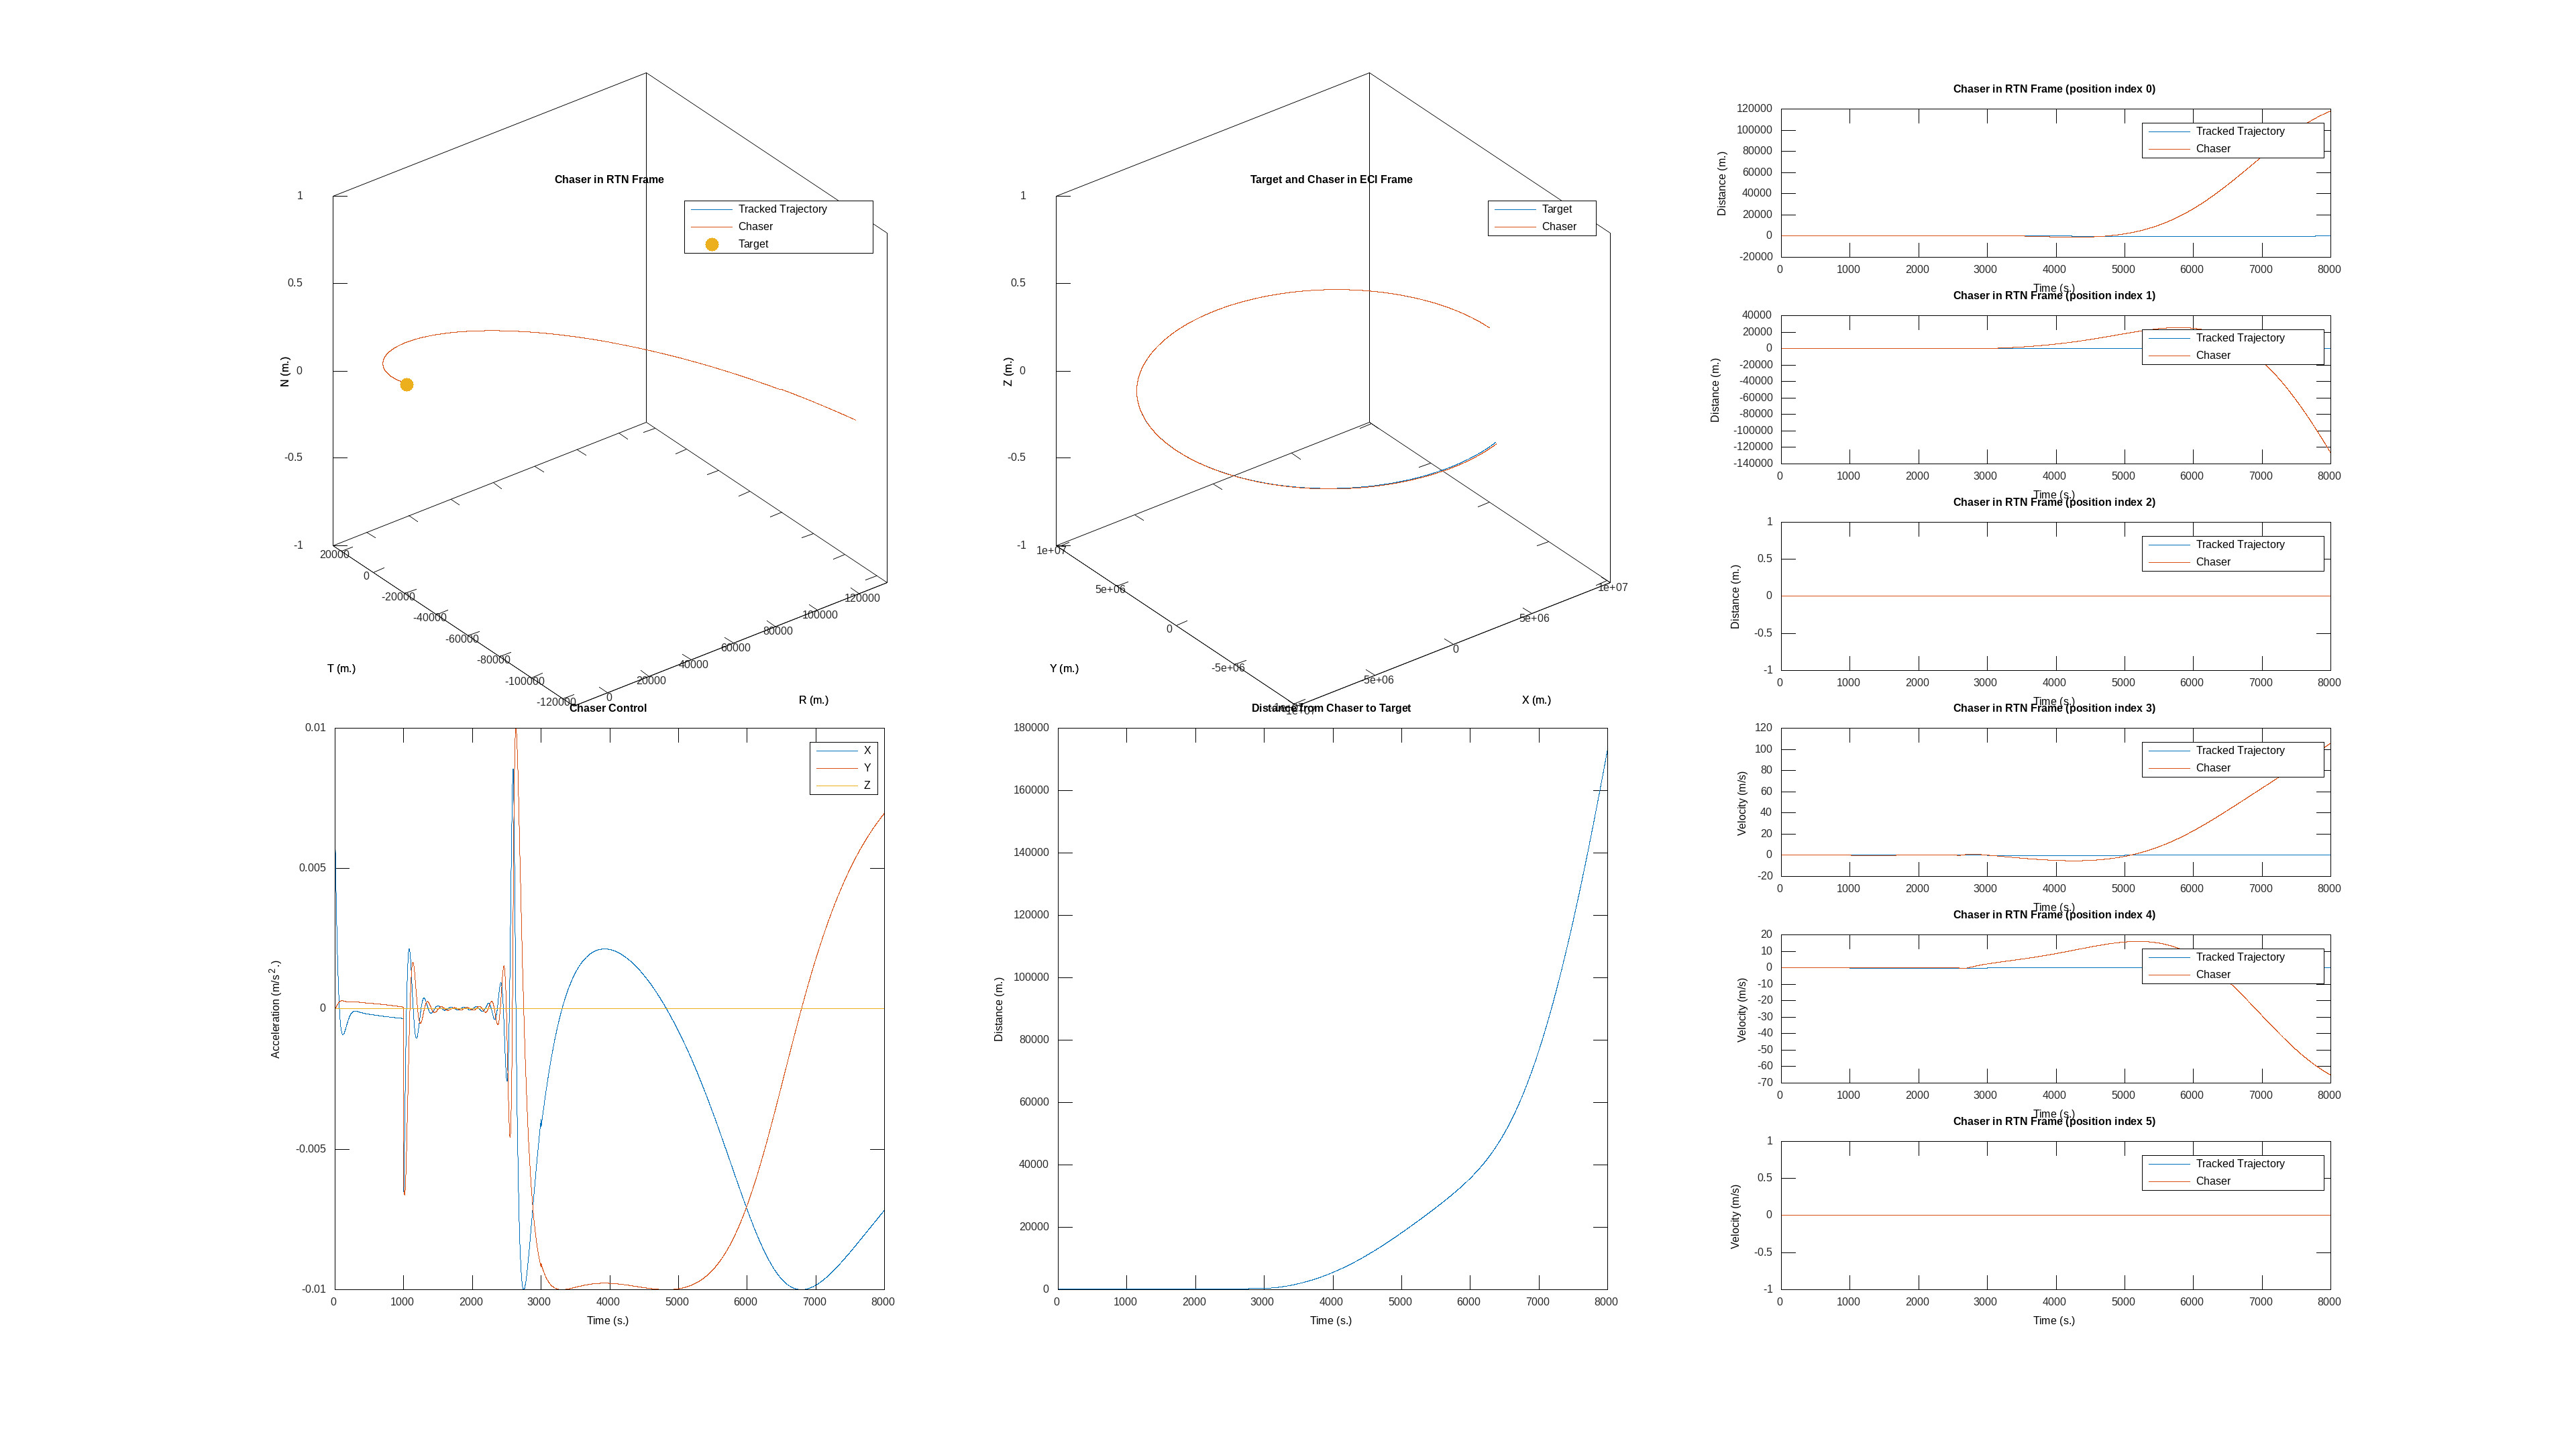

Source data for this figure (header and first rows):
time, target_x, target_y, target_z, target_vx, target_vy, target_vz, chaser_x, chaser_y, chaser_z, chaser_vx, chaser_vy, chaser_vz, target_cx, target_cy, target_cz, chaser_cx, chaser_cy, chaser_cz, tracked_trajectory_x, tracked_trajectory_y, tracked_trajectory_z, tracked_trajectory_vx, tracked_trajectory_vy
0, 10000000, 0.000000, 0.000000, 0.000000, 6313, 0.000000, 10000000, 200, 0.000000, 0.000000, 6313, 0.000000, 0.000000, 0.000000, 0.000000, 0.000000, 0.000000, 0.000000, 0.000000, 200, 0.000000, 0.2, 0.000000
1, 9999998, 6313, 0.000000, -3.986, 6313, 0.000000, 9999998, 6513, 0.000000, -3.98, 6313, 0.000000, 0.000000, 0.000000, 0.000000, 0.006170, 0.000004, 0.000000, 0.2, 200, 0.000000, 0.2, 0.000000
2, 9999992, 12627, 0.000000, -7.972, 6313, 0.000000, 9999992, 12827, 0.000000, -7.96, 6313, 0.000000, 0.000000, 0.000000, 0.000000, 0.006025, 0.000008, 0.000000, 0.4, 200, 0.000000, 0.2, 0.000000
3, 9999982, 18940, 0.000000, -11.96, 6313, 0.000000, 9999982, 19140, 0.000000, -11.94, 6313, 0.000000, 0.000000, 0.000000, 0.000000, 0.005866, 0.000012, 0.000000, 0.6, 200, 0.000000, 0.2, 0.000000
4, 9999968, 25254, 0.000000, -15.94, 6313, 0.000000, 9999968, 25454, 0.000000, -15.92, 6313, 0.000000, 0.000000, 0.000000, 0.000000, 0.005709, 0.000016, 0.000000, 0.8, 200, 0.000000, 0.2, 0.000000
5, 9999950, 31567, 0.000000, -19.93, 6313, 0.000000, 9999950, 31767, 0.000000, -19.9, 6313, 0.000000, 0.000000, 0.000000, 0.000000, 0.005539, 0.000021, 0.000000, 1, 200, 0.000000, 0.2, 0.000000
6, 9999928, 37881, 0.000000, -23.92, 6313, 0.000000, 9999928, 38081, 0.000000, -23.88, 6313, 0.000000, 0.000000, 0.000000, 0.000000, 0.005386, 0.000025, 0.000000, 1.2, 200, 0.000000, 0.2, 0.000000
7, 9999902, 44194, 0.000000, -27.9, 6313, 0.000000, 9999902, 44394, 0.000000, -27.86, 6313, 0.000000, 0.000000, 0.000000, 0.000000, 0.005236, 0.000030, 0.000000, 1.4, 200, 0.000000, 0.2, 0.000000
8, 9999872, 50508, 0.000000, -31.89, 6313, 0.000000, 9999872, 50708, 0.000000, -31.84, 6313, 0.000000, 0.000000, 0.000000, 0.000000, 0.005087, 0.000034, 0.000000, 1.6, 200, 0.000000, 0.2, 0.000000
9, 9999838, 56821, 0.000000, -35.87, 6313, 0.000000, 9999839, 57021, 0.000000, -35.82, 6313, 0.000000, 0.000000, 0.000000, 0.000000, 0.004941, 0.000039, 0.000000, 1.8, 200, 0.000000, 0.2, 0.000000
10, 9999801, 63134, 0.000000, -39.86, 6313, 0.000000, 9999801, 63334, 0.000000, -39.8, 6313, 0.000000, 0.000000, 0.000000, 0.000000, 0.004797, 0.000043, 0.000000, 2, 200, 0.000000, 0.2, 0.000000
11, 9999759, 69448, 0.000000, -43.85, 6313, 0.000000, 9999759, 69648, 0.000000, -43.79, 6313, 0.000000, 0.000000, 0.000000, 0.000000, 0.004655, 0.000048, 0.000000, 2.2, 200, 0.000000, 0.2, 0.000000
12, 9999713, 75761, 0.000000, -47.83, 6313, 0.000000, 9999713, 75961, 0.000000, -47.77, 6313, 0.000000, 0.000000, 0.000000, 0.000000, 0.004515, 0.000052, 0.000000, 2.4, 200, 0.000000, 0.2, 0.000000
13, 9999663, 82074, 0.000000, -51.82, 6313, 0.000000, 9999663, 82274, 0.000000, -51.75, 6313, 0.000000, 0.000000, 0.000000, 0.000000, 0.004377, 0.000057, 0.000000, 2.6, 200, 0.000000, 0.2, 0.000000
14, 9999609, 88388, 0.000000, -55.8, 6313, 0.000000, 9999610, 88588, 0.000000, -55.73, 6313, 0.000000, 0.000000, 0.000000, 0.000000, 0.004242, 0.000062, 0.000000, 2.8, 200, 0.000000, 0.2, 0.000000
15, 9999551, 94701, 0.000000, -59.79, 6313, 0.000000, 9999552, 94901, 0.000000, -59.71, 6313, 0.000000, 0.000000, 0.000000, 0.000000, 0.004108, 0.000066, 0.000000, 3, 200, 0.000000, 0.2, 0.000000
16, 9999489, 101014, 0.000000, -63.77, 6313, 0.000000, 9999490, 101214, 0.000000, -63.69, 6313, 0.000000, 0.000000, 0.000000, 0.000000, 0.003977, 0.000071, 0.000000, 3.2, 200, 0.000000, 0.2, 0.000000
17, 9999424, 107327, 0.000000, -67.76, 6313, 0.000000, 9999424, 107527, 0.000000, -67.67, 6313, 0.000000, 0.000000, 0.000000, 0.000000, 0.003860, 0.000075, 0.000000, 3.4, 200, 0.000000, 0.2, 0.000000
18, 9999354, 113640, 0.000000, -71.75, 6313, 0.000000, 9999355, 113840, 0.000000, -71.66, 6313, 0.000000, 0.000000, 0.000000, 0.000000, 0.003733, 0.000080, -0.000000, 3.6, 200, 0.000000, 0.2, 0.000000
19, 9999280, 119953, 0.000000, -75.73, 6313, 0.000000, 9999281, 120153, 0.000000, -75.64, 6313, 0.000000, 0.000000, 0.000000, 0.000000, 0.003608, 0.000084, -0.000000, 3.8, 200, 0.000000, 0.2, 0.000000
20, 9999202, 126266, 0.000000, -79.72, 6313, 0.000000, 9999203, 126466, 0.000000, -79.62, 6313, 0.000000, 0.000000, 0.000000, 0.000000, 0.003485, 0.000089, -0.000000, 4, 200, 0.000000, 0.2, 0.000000
21, 9999121, 132579, 0.000000, -83.7, 6313, 0.000000, 9999122, 132779, 0.000000, -83.6, 6313, 0.000000, 0.000000, 0.000000, 0.000000, 0.003364, 0.000094, -0.000000, 4.2, 200, 0.000000, 0.2, 0.000000
22, 9999035, 138892, 0.000000, -87.69, 6313, 0.000000, 9999036, 139092, 0.000000, -87.59, 6313, 0.000000, 0.000000, 0.000000, 0.000000, 0.003245, 0.000098, -0.000000, 4.4, 200, 0.000000, 0.2, 0.000000
23, 9998945, 145205, 0.000000, -91.67, 6313, 0.000000, 9998947, 145405, 0.000000, -91.57, 6313, 0.000000, 0.000000, 0.000000, 0.000000, 0.003128, 0.000103, -0.000000, 4.6, 200, 0.000000, 0.2, 0.000000
24, 9998852, 151518, 0.000000, -95.66, 6313, 0.000000, 9998853, 151718, 0.000000, -95.55, 6313, 0.000000, 0.000000, 0.000000, 0.000000, 0.003013, 0.000108, -0.000000, 4.8, 200, 0.000000, 0.2, 0.000000
25, 9998754, 157830, 0.000000, -99.65, 6313, 0.000000, 9998755, 158030, 0.000000, -99.53, 6313, 0.000000, 0.000000, 0.000000, 0.000000, 0.002900, 0.000112, -0.000000, 5, 200, 0.000000, 0.2, 0.000000
26, 9998652, 164143, 0.000000, -103.6, 6313, 0.000000, 9998654, 164343, 0.000000, -103.5, 6313, 0.000000, 0.000000, 0.000000, 0.000000, 0.002790, 0.000117, -0.000000, 5.2, 200, 0.000000, 0.2, 0.000000
27, 9998547, 170456, 0.000000, -107.6, 6313, 0.000000, 9998548, 170656, 0.000000, -107.5, 6313, 0.000000, 0.000000, 0.000000, 0.000000, 0.002681, 0.000121, -0.000000, 5.4, 200, 0.000000, 0.2, 0.000000
28, 9998437, 176768, 0.000000, -111.6, 6312, 0.000000, 9998439, 176968, 0.000000, -111.5, 6312, 0.000000, 0.000000, 0.000000, 0.000000, 0.002575, 0.000126, -0.000000, 5.6, 200, 0.000000, 0.2, 0.000000
29, 9998323, 183081, 0.000000, -115.6, 6312, 0.000000, 9998325, 183281, 0.000000, -115.5, 6312, 0.000000, 0.000000, 0.000000, 0.000000, 0.002470, 0.000130, -0.000000, 5.8, 200, 0.000000, 0.2, 0.000000
30, 9998206, 189393, 0.000000, -119.6, 6312, 0.000000, 9998208, 189593, 0.000000, -119.4, 6312, 0.000000, 0.000000, 0.000000, 0.000000, 0.002368, 0.000135, -0.000000, 6, 200, 0.000000, 0.2, 0.000000
31, 9998084, 195705, 0.000000, -123.6, 6312, 0.000000, 9998086, 195905, 0.000000, -123.4, 6312, 0.000000, 0.000000, 0.000000, 0.000000, 0.002268, 0.000139, -0.000000, 6.2, 200, 0.000000, 0.2, 0.000000
32, 9997959, 202018, 0.000000, -127.5, 6312, 0.000000, 9997961, 202218, 0.000000, -127.4, 6312, 0.000000, 0.000000, 0.000000, 0.000000, 0.002169, 0.000144, -0.000000, 6.4, 200, 0.000000, 0.2, 0.000000
33, 9997829, 208330, 0.000000, -131.5, 6312, 0.000000, 9997832, 208530, 0.000000, -131.4, 6312, 0.000000, 0.000000, 0.000000, 0.000000, 0.002073, 0.000148, -0.000000, 6.6, 200, 0.000000, 0.2, 0.000000
34, 9997696, 214642, 0.000000, -135.5, 6312, 0.000000, 9997698, 214842, 0.000000, -135.4, 6312, 0.000000, 0.000000, 0.000000, 0.000000, 0.001978, 0.000152, -0.000000, 6.8, 200, 0.000000, 0.2, 0.000000
35, 9997558, 220954, 0.000000, -139.5, 6312, 0.000000, 9997561, 221154, 0.000000, -139.4, 6312, 0.000000, 0.000000, 0.000000, 0.000000, 0.001886, 0.000156, -0.000000, 7, 200, 0.000000, 0.2, 0.000000
36, 9997416, 227266, 0.000000, -143.5, 6312, 0.000000, 9997419, 227466, 0.000000, -143.3, 6312, 0.000000, 0.000000, 0.000000, 0.000000, 0.001795, 0.000160, -0.000000, 7.2, 200, 0.000000, 0.2, 0.000000
37, 9997271, 233578, 0.000000, -147.5, 6312, 0.000000, 9997274, 233778, 0.000000, -147.3, 6312, 0.000000, 0.000000, 0.000000, 0.000000, 0.001707, 0.000165, -0.000000, 7.4, 200, 0.000000, 0.2, 0.000000
38, 9997121, 239889, 0.000000, -151.5, 6312, 0.000000, 9997125, 240089, 0.000000, -151.3, 6312, 0.000000, 0.000000, 0.000000, 0.000000, 0.001620, 0.000169, -0.000000, 7.6, 200, 0.000000, 0.2, 0.000000
39, 9996968, 246201, 0.000000, -155.4, 6312, 0.000000, 9996971, 246401, 0.000000, -155.3, 6312, 0.000000, 0.000000, 0.000000, 0.000000, 0.001535, 0.000173, -0.000000, 7.8, 200, 0.000000, 0.2, 0.000000
40, 9996811, 252512, 0.000000, -159.4, 6311, 0.000000, 9996814, 252712, 0.000000, -159.3, 6311, -0.000000, 0.000000, 0.000000, 0.000000, 0.001452, 0.000177, -0.000000, 8, 200, 0.000000, 0.2, 0.000000
41, 9996649, 258824, 0.000000, -163.4, 6311, 0.000000, 9996653, 259024, 0.000000, -163.3, 6311, -0.000000, 0.000000, 0.000000, 0.000000, 0.001371, 0.000180, -0.000000, 8.2, 200, 0.000000, 0.2, 0.000000
42, 9996484, 265135, 0.000000, -167.4, 6311, 0.000000, 9996488, 265335, 0.000000, -167.2, 6311, -0.000000, 0.000000, 0.000000, 0.000000, 0.001292, 0.000184, -0.000000, 8.4, 200, 0.000000, 0.2, 0.000000
43, 9996314, 271446, 0.000000, -171.4, 6311, 0.000000, 9996318, 271646, 0.000000, -171.2, 6311, -0.000000, 0.000000, 0.000000, 0.000000, 0.001214, 0.000188, -0.000000, 8.6, 200, 0.000000, 0.2, 0.000000
44, 9996141, 277757, 0.000000, -175.4, 6311, 0.000000, 9996145, 277957, 0.000000, -175.2, 6311, -0.000000, 0.000000, 0.000000, 0.000000, 0.001139, 0.000192, -0.000000, 8.8, 200, 0.000000, 0.2, 0.000000
45, 9995964, 284068, 0.000000, -179.3, 6311, 0.000000, 9995968, 284268, 0.000000, -179.2, 6311, -0.000000, 0.000000, 0.000000, 0.000000, 0.001065, 0.000195, -0.000000, 9, 200, 0.000000, 0.2, 0.000000
46, 9995782, 290379, 0.000000, -183.3, 6311, 0.000000, 9995787, 290579, 0.000000, -183.2, 6311, -0.000000, 0.000000, 0.000000, 0.000000, 0.000992, 0.000199, -0.000000, 9.2, 200, 0.000000, 0.2, 0.000000
47, 9995597, 296690, 0.000000, -187.3, 6311, 0.000000, 9995601, 296890, 0.000000, -187.2, 6311, -0.000000, 0.000000, 0.000000, 0.000000, 0.000922, 0.000203, -0.000000, 9.4, 200, 0.000000, 0.2, 0.000000
48, 9995408, 303001, 0.000000, -191.3, 6311, 0.000000, 9995412, 303201, 0.000000, -191.1, 6311, -0.000000, 0.000000, 0.000000, 0.000000, 0.000853, 0.000206, -0.000000, 9.6, 200, 0.000000, 0.2, 0.000000
49, 9995214, 309311, 0.000000, -195.3, 6310, 0.000000, 9995219, 309511, 0.000000, -195.1, 6310, -0.000000, 0.000000, 0.000000, 0.000000, 0.000786, 0.000209, -0.000000, 9.8, 200, 0.000000, 0.2, 0.000000
50, 9995017, 315622, 0.000000, -199.3, 6310, 0.000000, 9995022, 315822, 0.000000, -199.1, 6310, -0.000000, 0.000000, 0.000000, 0.000000, 0.000721, 0.000213, -0.000000, 10, 200, 0.000000, 0.2, 0.000000
51, 9994816, 321932, 0.000000, -203.3, 6310, 0.000000, 9994821, 322132, 0.000000, -203.1, 6310, -0.000000, 0.000000, 0.000000, 0.000000, 0.000657, 0.000216, -0.000000, 10.2, 200, 0.000000, 0.2, 0.000000
52, 9994610, 328242, 0.000000, -207.2, 6310, 0.000000, 9994616, 328442, 0.000000, -207.1, 6310, -0.000000, 0.000000, 0.000000, 0.000000, 0.000595, 0.000219, -0.000000, 10.4, 200, 0.000000, 0.2, 0.000000
53, 9994401, 334552, 0.000000, -211.2, 6310, 0.000000, 9994407, 334752, 0.000000, -211.1, 6310, -0.000000, 0.000000, 0.000000, 0.000000, 0.000535, 0.000222, -0.000000, 10.6, 200, 0.000000, 0.2, 0.000000
54, 9994188, 340862, 0.000000, -215.2, 6310, 0.000000, 9994194, 341062, 0.000000, -215, 6310, -0.000000, 0.000000, 0.000000, 0.000000, 0.000476, 0.000225, -0.000000, 10.8, 200, 0.000000, 0.2, 0.000000
55, 9993971, 347172, 0.000000, -219.2, 6310, 0.000000, 9993977, 347372, 0.000000, -219, 6310, -0.000000, 0.000000, 0.000000, 0.000000, 0.000419, 0.000228, -0.000000, 11, 200, 0.000000, 0.2, 0.000000
56, 9993749, 353481, 0.000000, -223.2, 6310, 0.000000, 9993755, 353681, 0.000000, -223, 6310, -0.000000, 0.000000, 0.000000, 0.000000, 0.000363, 0.000231, -0.000000, 11.2, 200, 0.000000, 0.2, 0.000000
57, 9993524, 359791, 0.000000, -227.2, 6309, 0.000000, 9993530, 359991, 0.000000, -227, 6309, -0.000000, 0.000000, 0.000000, 0.000000, 0.000309, 0.000234, -0.000000, 11.4, 200, 0.000000, 0.2, 0.000000
58, 9993295, 366100, 0.000000, -231.1, 6309, 0.000000, 9993301, 366300, 0.000000, -231, 6309, -0.000000, 0.000000, 0.000000, 0.000000, 0.000257, 0.000236, -0.000000, 11.6, 200, 0.000000, 0.2, 0.000000
59, 9993062, 372409, 0.000000, -235.1, 6309, 0.000000, 9993068, 372609, 0.000000, -235, 6309, -0.000000, 0.000000, 0.000000, 0.000000, 0.000206, 0.000239, -0.000000, 11.8, 200, 0.000000, 0.2, 0.000000
... 7,940 more rows
